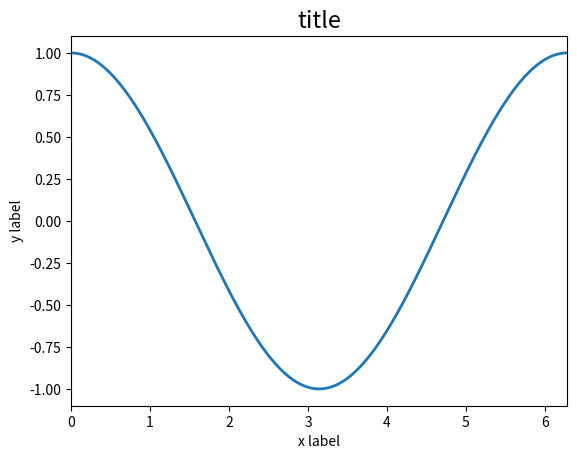

Write the Python code that produced this figure.
#!/usr/bin/python
import numpy as np
import matplotlib.pyplot as plt


t = np.arange(0.0, 2*np.pi, 0.01)
s = np.cos(t)


fig, ax = plt.subplots()

ax.plot(t, s, lw=2)

ax.set_xlim(0, 2*np.pi)

plt.rcParams.update({'font.size': 14, 'font.family': 'sans'})

ax.set_xlabel("x label")
ax.set_ylabel("y label")
ax.set_title("title")



fig.savefig('fig.pdf')

